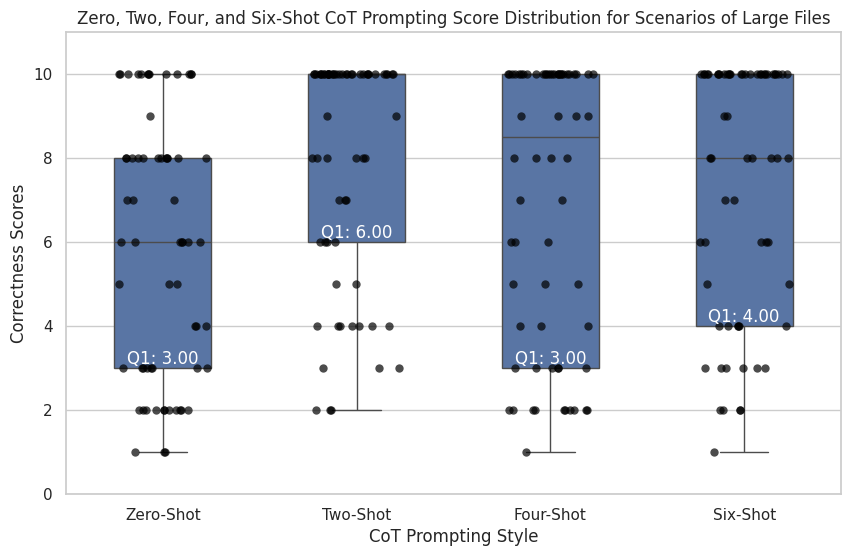

Here is the Python script that generated this plot:
import seaborn as sns
import matplotlib.pyplot as plt
import pandas as pd
import numpy as np

#manually changed indices and scores for each graph
exp_and_scores = {
    'Zero-Shot': [6, 3, 2, 1, 3, 2, 8, 8, 2, 10, 10, 3, 10, 2, 2, 8, 7, 4, 2, 5, 10, 10, 4, 10, 3, 3, 10, 2, 1, 2, 9, 10, 8, 8, 3, 10, 6, 3, 6, 8, 8, 2, 6, 6, 8, 3, 2, 5, 8, 2, 10, 1, 8, 10, 6, 7, 7, 8, 8, 5, 6, 10, 10, 4],
    'Two-Shot': [4, 10, 10, 10, 10, 4, 10, 8, 8, 10, 10, 2, 2, 10, 4, 8, 7, 10, 10, 10, 10, 8, 10, 10, 10, 10, 10, 10, 10, 10, 9, 10, 6, 8, 4, 5, 4, 2, 6, 3, 9, 7, 7, 4, 10, 6, 10, 10, 10, 10, 10, 5, 6, 4, 8, 3, 10, 10, 10, 10, 10, 10, 10, 3],
    'Four-Shot': [3, 10, 1, 2, 2, 2, 8, 9, 9, 10, 10, 2, 2, 10, 3, 9, 6, 10, 8, 10, 10, 10, 5, 10, 10, 10, 10, 10, 10, 10, 7, 10, 6, 5, 3, 4, 6, 3, 3, 2, 7, 2, 9, 4, 10, 2, 10, 10, 10, 10, 10, 10, 5, 3, 4, 2, 8, 10, 10, 10, 10, 10, 8, 2],
    'Six-Shot': [4, 10, 1, 10, 3, 4, 6, 10, 10, 10, 8, 2, 2, 10, 3, 7, 6, 8, 10, 10, 10, 10, 10, 10, 10, 10, 10, 10, 10, 10, 8, 10, 7, 4, 2, 8, 4, 3, 4, 6, 8, 4, 10, 3, 9, 6, 10, 10, 10, 8, 10, 2, 5, 6, 3, 8, 5, 10, 9, 10, 10, 10, 10, 3]
}

data = []
for experiment, scores in exp_and_scores.items():
    score_array = np.array(scores)
    sorted_array = np.sort(score_array)
    for individual_score in sorted_array:
        data.append({'CoT Prompting Style': experiment, 'Correctness Scores': individual_score})

df = pd.DataFrame(data)
sns.set_theme(style="whitegrid")
plt.figure(figsize=(10, 6))
#creates the box plots
ax = sns.boxplot(x='CoT Prompting Style', y='Correctness Scores', data=df, width=0.5, fliersize=0)
#inserting data points
sns.stripplot(x='CoT Prompting Style', y='Correctness Scores', data=df, jitter=0.23, color='black', size=6, alpha=0.7)
for i, (experiment, scores) in enumerate(exp_and_scores.items()):
    q1_label = np.percentile(scores, 25)
    ax.text(i, q1_label, f'Q1: {q1_label:.2f}', ha = 'center', va = 'bottom', color = 'white', fontsize = 12)

plt.ylim(0, 11)
plt.title('Zero, Two, Four, and Six-Shot CoT Prompting Score Distribution for Scenarios of Large Files')
plt.show() 
